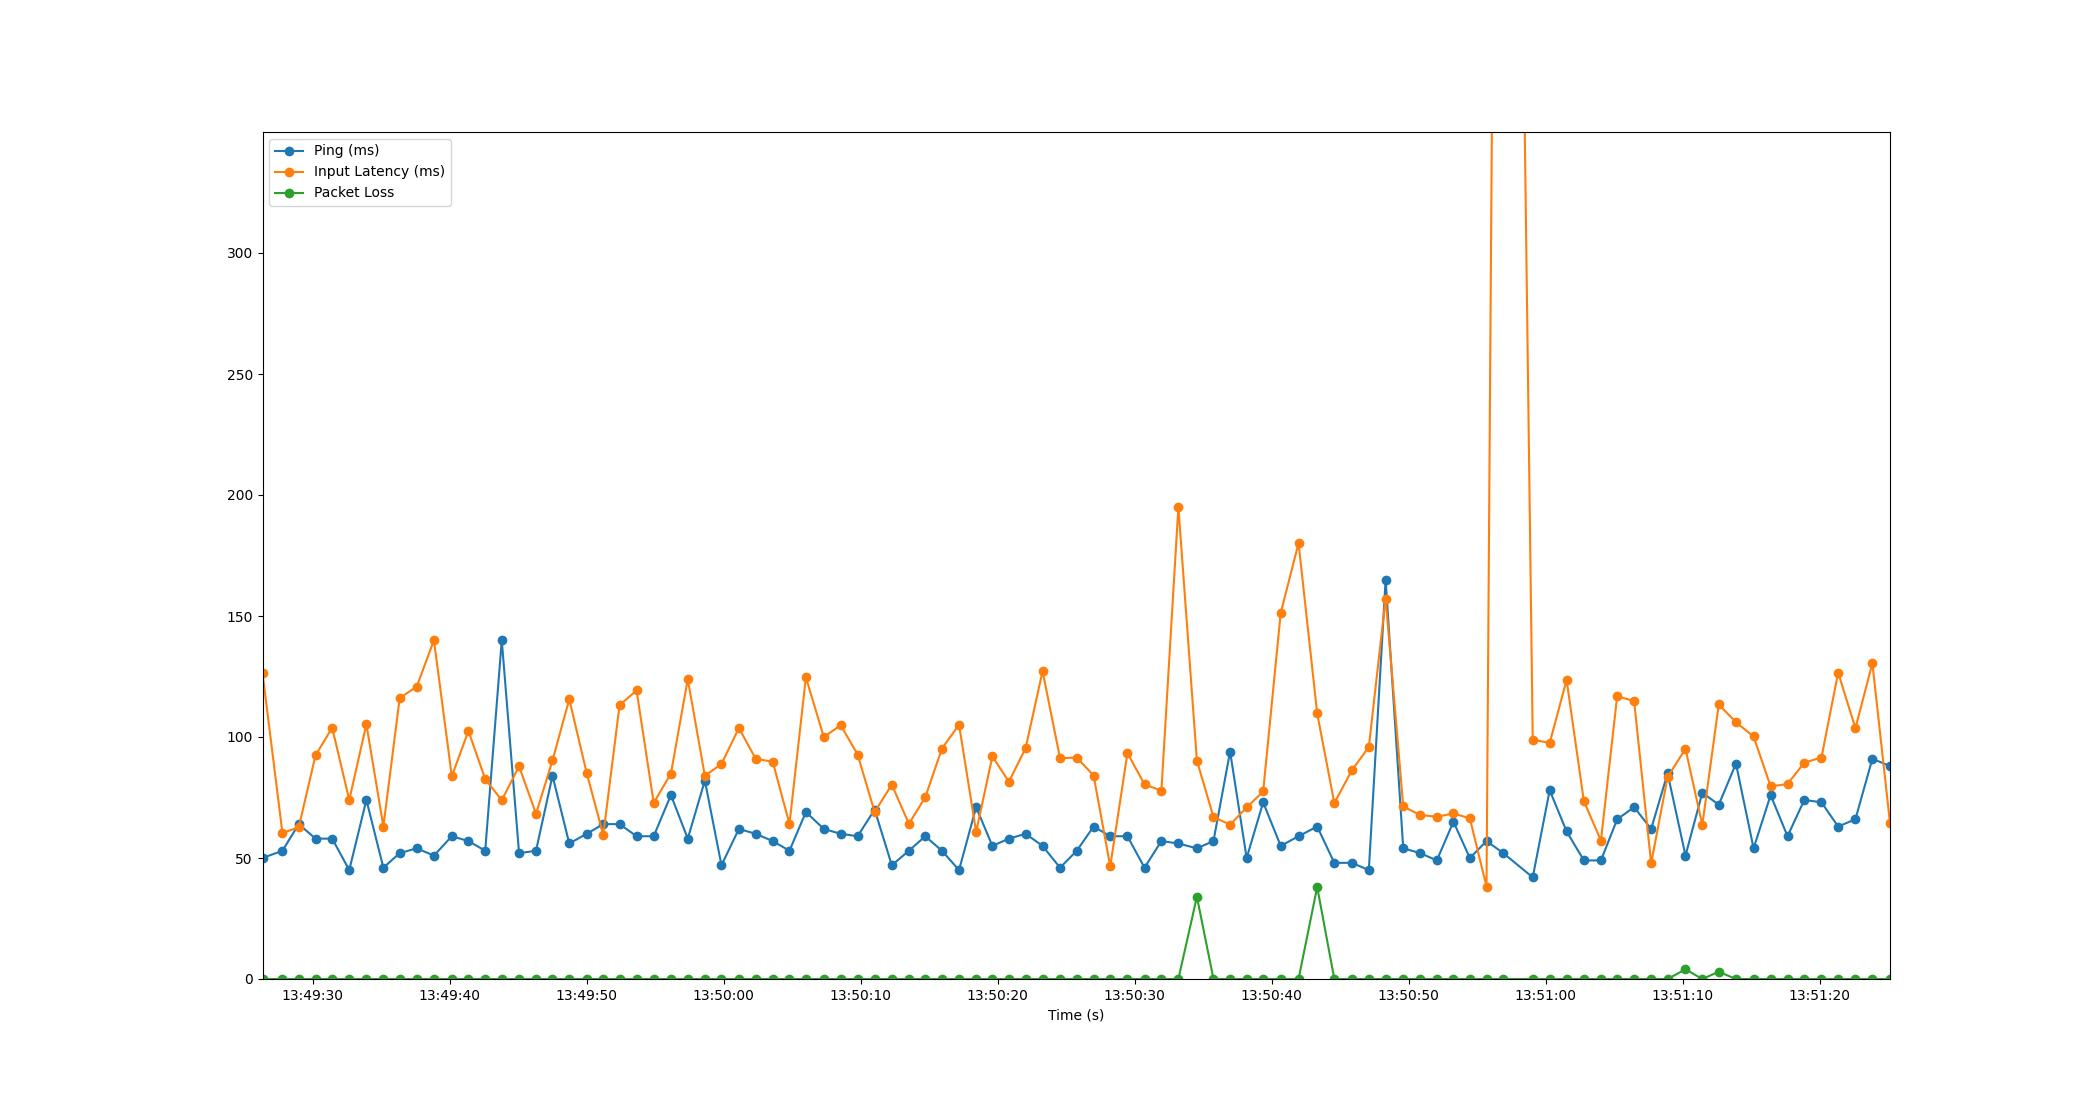

The table this chart was drawn from, first rows:
Time, Timestamp, Ping, Packet Loss, Input Latency
2.86102294921875e-06, 2023-07-19 13:49:26.329745, 50, 0, 126.4
1.455, 2023-07-19 13:49:27.785213, 53, 0, 60.31
2.647, 2023-07-19 13:49:28.976444, 64, 0, 62.7
3.87, 2023-07-19 13:49:30.199434, 58, 0, 92.41
5.087, 2023-07-19 13:49:31.417148, 58, 0, 103.8
6.334, 2023-07-19 13:49:32.663741, 45, 0, 73.99
7.583, 2023-07-19 13:49:33.913026, 74, 0, 105.3
8.824, 2023-07-19 13:49:35.154179, 46, 0, 63.02
10.01, 2023-07-19 13:49:36.344517, 52, 0, 116.1
11.26, 2023-07-19 13:49:37.585813, 54, 0, 120.8
12.52, 2023-07-19 13:49:38.846442, 51, 0, 140
13.82, 2023-07-19 13:49:40.150969, 59, 0, 83.75
15.03, 2023-07-19 13:49:41.362241, 57, 0, 102.5
16.26, 2023-07-19 13:49:42.588372, 53, 0, 82.6
17.47, 2023-07-19 13:49:43.796350, 140, 0, 73.88
18.73, 2023-07-19 13:49:45.060466, 52, 0, 87.91
19.97, 2023-07-19 13:49:46.296727, 53, 0, 68.24
21.17, 2023-07-19 13:49:47.500446, 84, 0, 90.31
22.39, 2023-07-19 13:49:48.724307, 56, 0, 115.6
23.67, 2023-07-19 13:49:49.997128, 60, 0, 85.09
24.88, 2023-07-19 13:49:51.207237, 64, 0, 59.56
26.07, 2023-07-19 13:49:52.398547, 64, 0, 113.2
27.31, 2023-07-19 13:49:53.637201, 59, 0, 119.2
28.56, 2023-07-19 13:49:54.888267, 59, 0, 72.78
29.82, 2023-07-19 13:49:56.146115, 76, 0, 84.89
31.05, 2023-07-19 13:49:57.375521, 58, 0, 123.9
32.29, 2023-07-19 13:49:58.622967, 82, 0, 83.99
33.51, 2023-07-19 13:49:59.836119, 47, 0, 88.84
34.78, 2023-07-19 13:50:01.108446, 62, 0, 103.7
36, 2023-07-19 13:50:02.331168, 60, 0, 91.02
37.25, 2023-07-19 13:50:03.577180, 57, 0, 89.76
38.47, 2023-07-19 13:50:04.800795, 53, 0, 64.09
39.67, 2023-07-19 13:50:05.999175, 69, 0, 124.7
40.98, 2023-07-19 13:50:07.308559, 62, 0, 99.94
42.21, 2023-07-19 13:50:08.538163, 60, 0, 104.9
43.44, 2023-07-19 13:50:09.773189, 59, 0, 92.77
44.69, 2023-07-19 13:50:11.017151, 70, 0, 69.01
45.94, 2023-07-19 13:50:12.272062, 47, 0, 80.34
47.19, 2023-07-19 13:50:13.516051, 53, 0, 64.13
48.38, 2023-07-19 13:50:14.713644, 59, 0, 75.11
49.6, 2023-07-19 13:50:15.930054, 53, 0, 95.2
50.85, 2023-07-19 13:50:17.179506, 45, 0, 105.1
52.1, 2023-07-19 13:50:18.427319, 71, 0, 60.77
53.28, 2023-07-19 13:50:19.613177, 55, 0, 92
54.49, 2023-07-19 13:50:20.821163, 58, 0, 81.5
55.71, 2023-07-19 13:50:22.040686, 60, 0, 95.42
56.95, 2023-07-19 13:50:23.276854, 55, 0, 127.2
58.22, 2023-07-19 13:50:24.553170, 46, 0, 91.23
59.44, 2023-07-19 13:50:25.774475, 53, 0, 91.52
60.67, 2023-07-19 13:50:27.003456, 63, 0, 84.08
61.89, 2023-07-19 13:50:28.217979, 59, 0, 46.56
63.14, 2023-07-19 13:50:29.471761, 59, 0, 93.35
64.39, 2023-07-19 13:50:30.718560, 46, 0, 80.45
65.62, 2023-07-19 13:50:31.952112, 57, 0, 77.79
66.86, 2023-07-19 13:50:33.191434, 56, 0, 195.1
68.21, 2023-07-19 13:50:34.543796, 54, 34, 90.23
69.42, 2023-07-19 13:50:35.753637, 57, 0, 66.93
70.64, 2023-07-19 13:50:36.967011, 94, 0, 63.77
71.85, 2023-07-19 13:50:38.174907, 50, 0, 70.88
73.05, 2023-07-19 13:50:39.381965, 73, 0, 77.48
... 36 more rows
